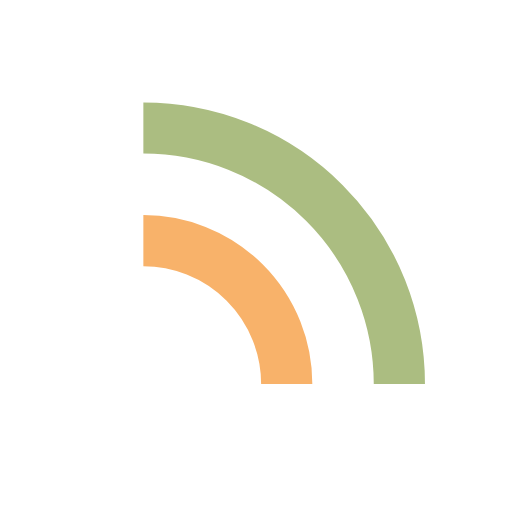
t = 0.00 s
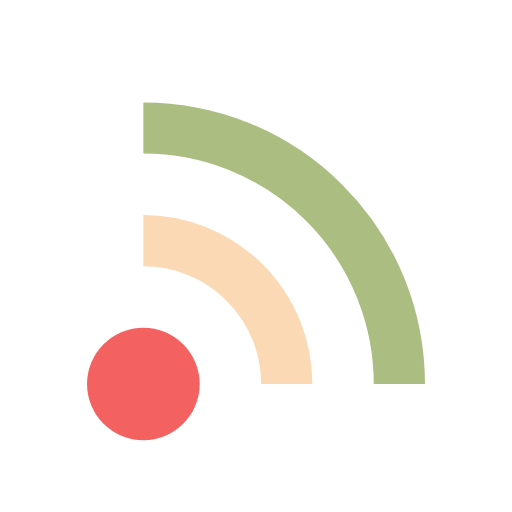
t = 0.16 s
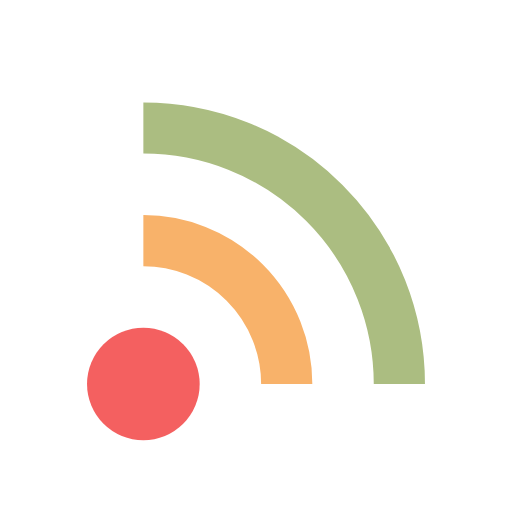
t = 0.32 s
t = 0.47 s: frame unchanged from t = 0.32 s, image omitted
t = 0.63 s: frame unchanged from t = 0.32 s, image omitted
t = 0.79 s: frame unchanged from t = 0.32 s, image omitted

The animated SVG that drew these frames (rendered in a browser with its animation timeline set to each time). Animation: 3 SMIL elements (animate=3); one cycle of 0.94 s, repeats indefinitely.

<?xml version="1.0" encoding="utf-8"?>
<svg xmlns="http://www.w3.org/2000/svg" xmlns:xlink="http://www.w3.org/1999/xlink" style="margin: auto; background: rgb(255, 255, 255); display: block; shape-rendering: auto;" width="210px" height="210px" viewBox="0 0 100 100" preserveAspectRatio="xMidYMid">
<circle cx="28" cy="75" r="11" fill="#f46060">
  <animate attributeName="fill-opacity" repeatCount="indefinite" dur="0.7874015748031495s" values="0;1;1" keyTimes="0;0.2;1" begin="0s"></animate>
</circle>

<path d="M28 47A28 28 0 0 1 56 75" fill="none" stroke="#f8b26a" stroke-width="10">
  <animate attributeName="stroke-opacity" repeatCount="indefinite" dur="0.7874015748031495s" values="0;1;1" keyTimes="0;0.2;1" begin="0.07874015748031496s"></animate>
</path>
<path d="M28 25A50 50 0 0 1 78 75" fill="none" stroke="#abbd81" stroke-width="10">
  <animate attributeName="stroke-opacity" repeatCount="indefinite" dur="0.7874015748031495s" values="0;1;1" keyTimes="0;0.2;1" begin="0.15748031496062992s"></animate>
</path>
<!-- [ldio] generated by https://loading.io/ --></svg>